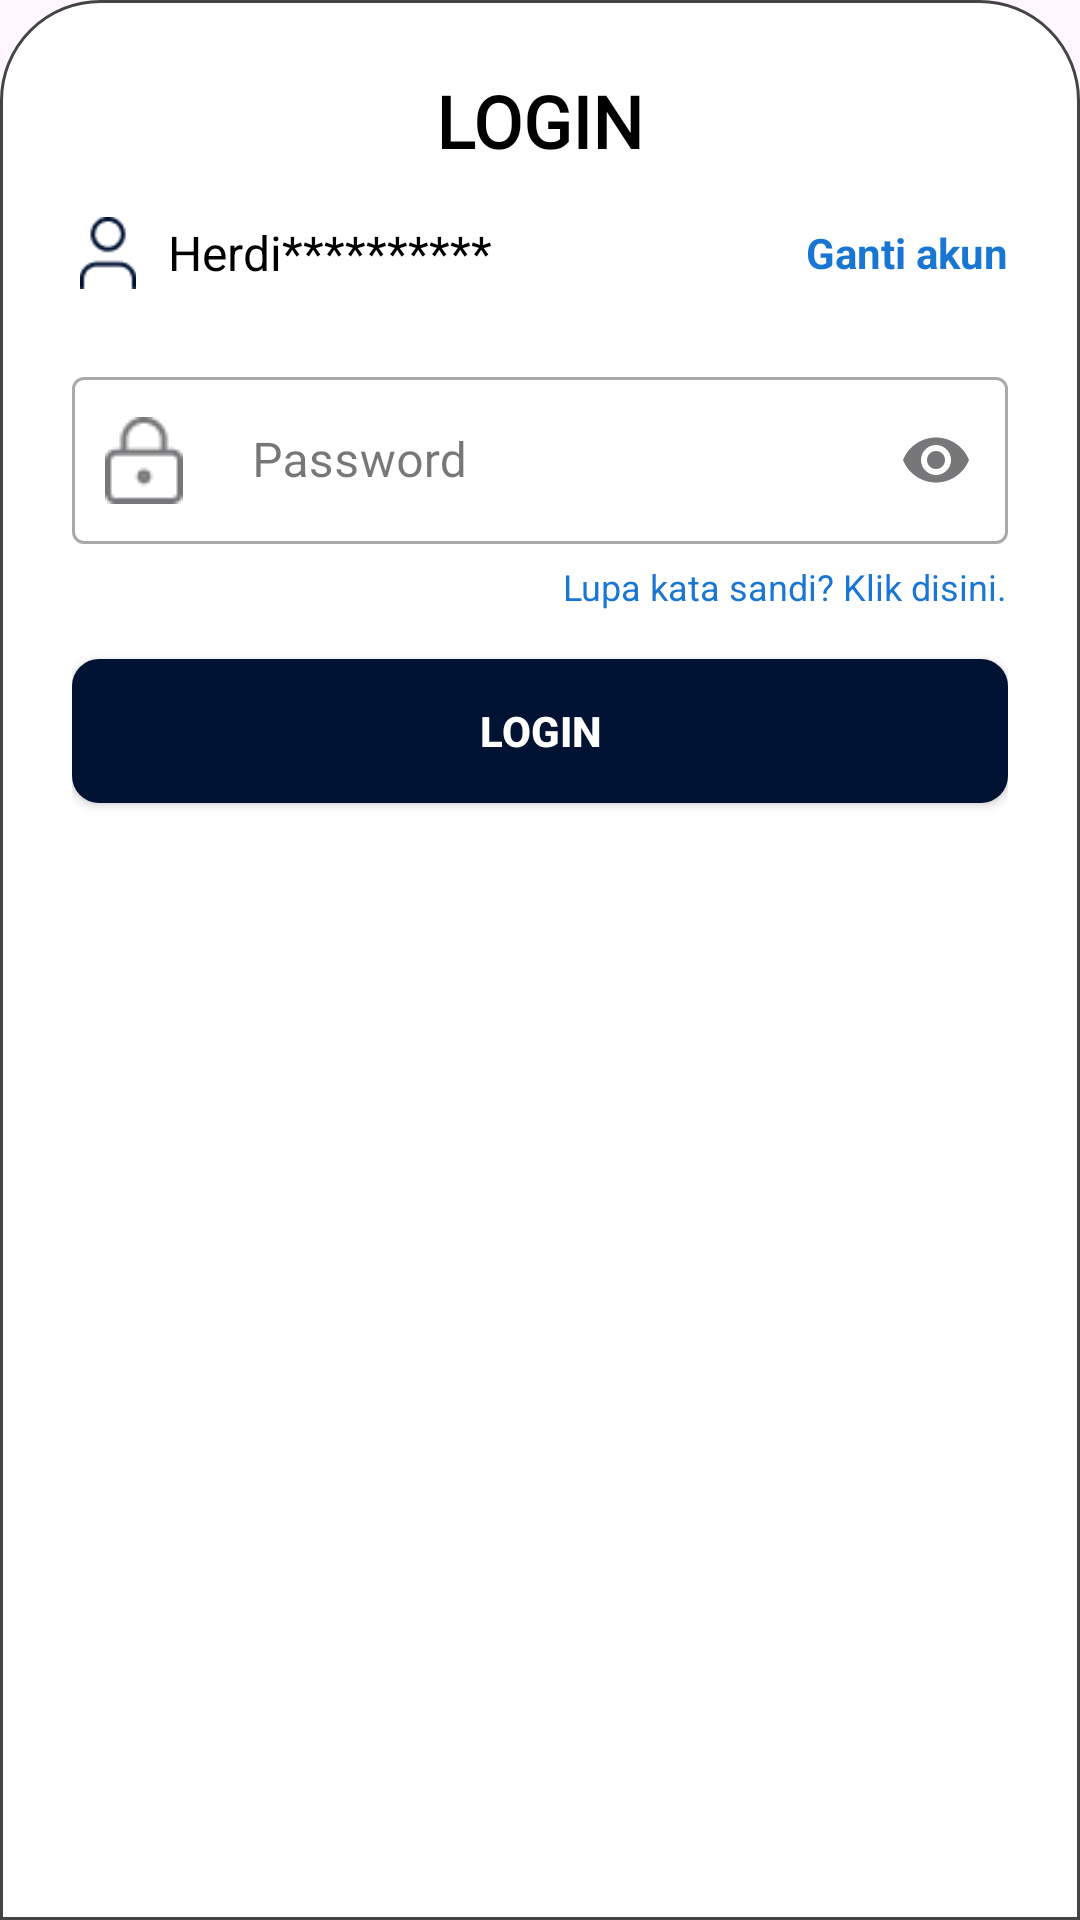

Here is an Android app screen rendered from its layout file. Give the layout XML and the strings, colors and styles it references.
<!-- AndroidManifest.xml: application theme Theme.KMJShowroom -->
<!-- res/layout/dialog_login.xml -->
<?xml version="1.0" encoding="utf-8"?>
<LinearLayout xmlns:android="http://schemas.android.com/apk/res/android"
    xmlns:app="http://schemas.android.com/apk/res-auto"
    android:orientation="vertical"
    android:layout_width="match_parent"
    android:layout_height="wrap_content"
    android:background="@drawable/login_botom_bg"
    android:padding="24dp">

    
    <TextView
        android:layout_width="wrap_content"
        android:layout_height="wrap_content"
        android:layout_gravity="center_horizontal"
        android:fontFamily="@font/lato_black"
        android:text="LOGIN"
        android:textColor="@android:color/black"
        android:textSize="24sp"
        android:textStyle="bold"
        android:layout_marginBottom="16dp"/>

    
    <LinearLayout
        android:layout_width="match_parent"
        android:layout_height="wrap_content"
        android:orientation="horizontal"
        android:gravity="center_vertical"
        android:layout_marginBottom="12dp">

        <ImageView
            android:layout_width="24dp"
            android:layout_height="24dp"
            android:src="@drawable/ic_usename"
            android:layout_marginEnd="8dp"/>

        <TextView
            android:id="@+id/SavedUsername"
            android:layout_width="0dp"
            android:layout_height="wrap_content"
            android:layout_weight="1"
            android:text="Herdi**********"
            android:textColor="@android:color/black"
            android:textSize="16sp"/>

        <TextView
            android:id="@+id/ChangeAccount"
            android:layout_width="wrap_content"
            android:layout_height="wrap_content"
            android:text="Ganti akun"
            android:textColor="#1976D2"
            android:textSize="14sp"
            android:textStyle="bold"/>
    </LinearLayout>

    
    <com.google.android.material.textfield.TextInputLayout
        style="@style/Widget.MaterialComponents.TextInputLayout.OutlinedBox"

        android:layout_width="match_parent"
        android:layout_height="wrap_content"
        android:layout_marginTop="12dp"
        android:hint="Password"
        app:endIconMode="password_toggle"
        app:startIconDrawable="@drawable/ic_password">

        <com.google.android.material.textfield.TextInputEditText
            android:id="@+id/txtpassw"
            android:layout_width="match_parent"
            android:layout_height="wrap_content"
            android:inputType="textPassword"
            android:paddingStart="60dp"
            android:fontFamily="@font/lato"
            android:textColor="#001333"/>
    </com.google.android.material.textfield.TextInputLayout>

    
    <TextView
        android:id="@+id/tvForgotPassword"
        android:layout_width="wrap_content"
        android:layout_height="wrap_content"
        android:layout_gravity="end"
        android:layout_marginTop="6dp"
        android:clickable="true"
        android:focusable="true"
        android:text="Lupa kata sandi? Klik disini."
        android:textColor="#1976D2"
        android:textSize="12sp" />

    
    <Button
        android:id="@+id/LoginPopup"
        android:layout_width="match_parent"
        android:layout_height="48dp"
        android:layout_marginTop="16dp"
        android:background="@drawable/black_blue_r9"
        android:text="LOGIN"
        android:textAllCaps="true"
        android:textColor="@android:color/white"
        android:textStyle="bold" />

</LinearLayout>
<!-- resources referenced by this layout -->
<resources>
  <!-- drawable black_blue_r9 (drawable) -->
  <?xml version="1.0" encoding="utf-8"?>
  <shape xmlns:android="http://schemas.android.com/apk/res/android"
      android:shape="rectangle">
  
      <solid android:color="#001333" />
  
      <corners android:radius="9dp"/>
  
  </shape>
  <!-- drawable ic_password: png bitmap (drawable, 567 bytes) -->
  <!-- drawable ic_usename: png bitmap (drawable, 694 bytes) -->
  <!-- drawable login_botom_bg (drawable) -->
  <?xml version="1.0" encoding="utf-8"?>
  <shape xmlns:android="http://schemas.android.com/apk/res/android"
      android:shape="rectangle">
  
      <solid android:color="@color/white" />
  
      <corners android:bottomRightRadius="0dp"
          android:bottomLeftRadius="0dp"
          android:topLeftRadius="33dp"
          android:topRightRadius="33dp"/>
  
      <stroke
          android:width="1dp"
          android:color="#454444" />
  
  </shape>
  <style name="Theme.KMJShowroom" parent="Base.Theme.KMJShowroom" />
  <color name="white">#FFFFFFFF</color>
  <style name="Base.Theme.KMJShowroom" parent="Theme.Material3.DayNight.NoActionBar">
          <item name="colorPrimary">#001333</item>
          <item name="colorPrimaryVariant">#001333</item>
          <item name="colorOnPrimary">#FFFFFF</item>
      </style>
</resources>
